Image classification data set "images" (vedantparikh/Image-Classsification on GitHub). Class labels (7): asparagus and dumpling, asparagus and mashed potatoes, full grain pasta + peas + meatball, pasta peas and meatball, pizza slice ham, pizza slice mushroom, tortellini and meat.

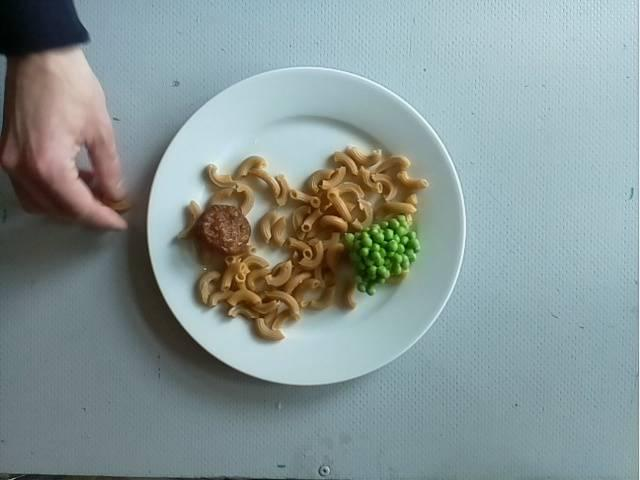
Label: full grain pasta + peas + meatball

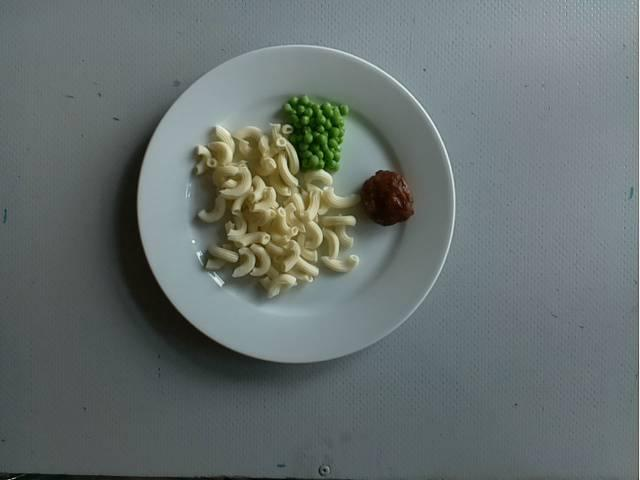
Label: pasta peas and meatball

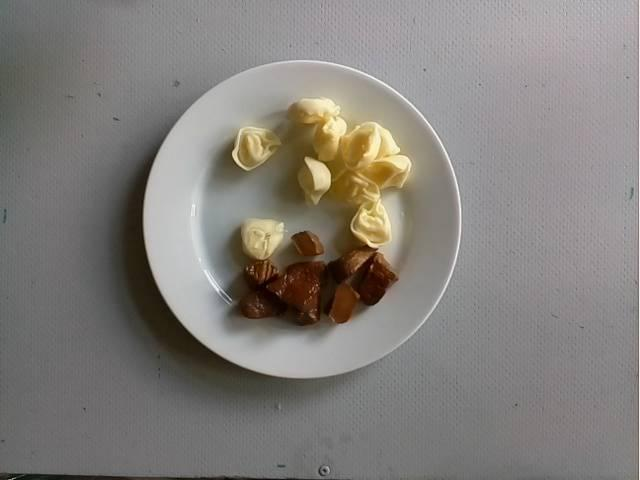
Label: tortellini and meat

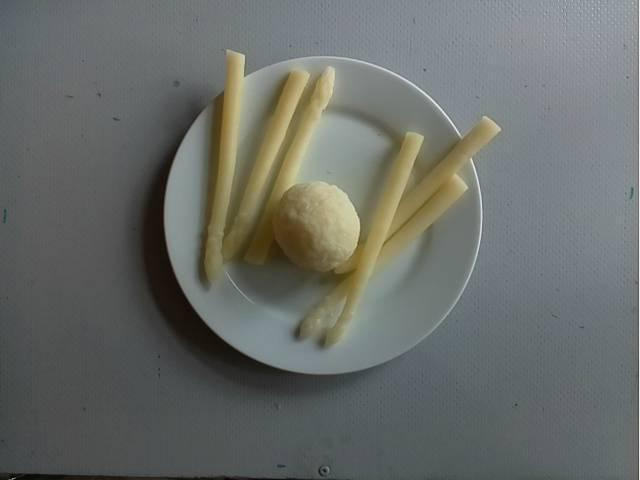
Label: asparagus and dumpling

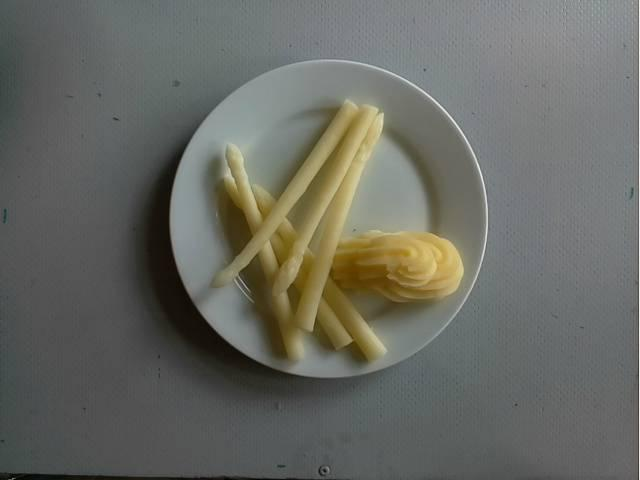
Label: asparagus and mashed potatoes

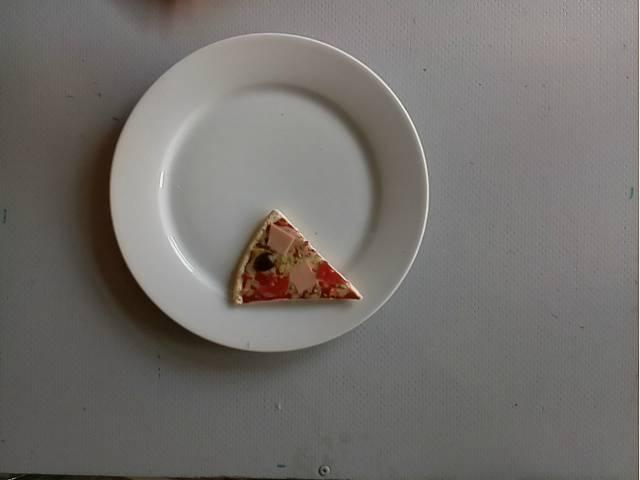
Label: pizza slice ham
